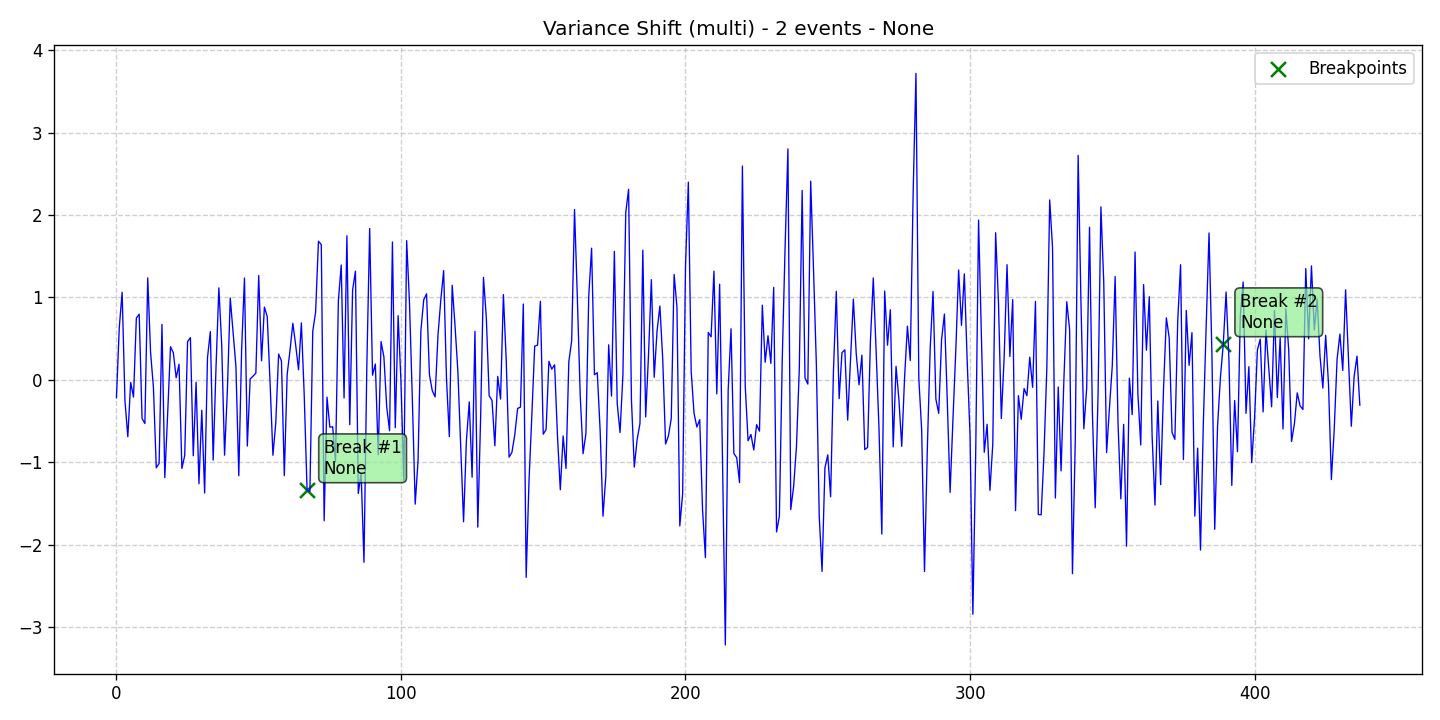

The data file committed next to this chart (first rows):
data, stationary, det_lin_up, det_lin_down, det_quad, det_cubic, det_exp, det_damped, stoc_trend, volatility, single_seas, multiple_seas, point_anom_single, point_anom_multi, collect_anom, context_anom, mean_shift, var_shift, trend_shift, date, is_break, is_anomaly, is_multi, location_beginning
-0.216, 0, 0, 0, 0, 0, 0, 0, 0, 0, 0, 0, 0, 0, 0, 0, 0, 1, 0, 2020-01-01, 0, 0, 1, 0
0.6343, 0, 0, 0, 0, 0, 0, 0, 0, 0, 0, 0, 0, 0, 0, 0, 0, 1, 0, 2020-01-02, 0, 0, 1, 0
1.062, 0, 0, 0, 0, 0, 0, 0, 0, 0, 0, 0, 0, 0, 0, 0, 0, 1, 0, 2020-01-03, 0, 0, 1, 0
-0.2571, 0, 0, 0, 0, 0, 0, 0, 0, 0, 0, 0, 0, 0, 0, 0, 0, 1, 0, 2020-01-04, 0, 0, 1, 0
-0.6898, 0, 0, 0, 0, 0, 0, 0, 0, 0, 0, 0, 0, 0, 0, 0, 0, 1, 0, 2020-01-05, 0, 0, 1, 0
-0.03023, 0, 0, 0, 0, 0, 0, 0, 0, 0, 0, 0, 0, 0, 0, 0, 0, 1, 0, 2020-01-06, 0, 0, 1, 0
-0.2089, 0, 0, 0, 0, 0, 0, 0, 0, 0, 0, 0, 0, 0, 0, 0, 0, 1, 0, 2020-01-07, 0, 0, 1, 0
0.75, 0, 0, 0, 0, 0, 0, 0, 0, 0, 0, 0, 0, 0, 0, 0, 0, 1, 0, 2020-01-08, 0, 0, 1, 0
0.7964, 0, 0, 0, 0, 0, 0, 0, 0, 0, 0, 0, 0, 0, 0, 0, 0, 1, 0, 2020-01-09, 0, 0, 1, 0
-0.4688, 0, 0, 0, 0, 0, 0, 0, 0, 0, 0, 0, 0, 0, 0, 0, 0, 1, 0, 2020-01-10, 0, 0, 1, 0
-0.5291, 0, 0, 0, 0, 0, 0, 0, 0, 0, 0, 0, 0, 0, 0, 0, 0, 1, 0, 2020-01-11, 0, 0, 1, 0
1.237, 0, 0, 0, 0, 0, 0, 0, 0, 0, 0, 0, 0, 0, 0, 0, 0, 1, 0, 2020-01-12, 0, 0, 1, 0
0.3309, 0, 0, 0, 0, 0, 0, 0, 0, 0, 0, 0, 0, 0, 0, 0, 0, 1, 0, 2020-01-13, 0, 0, 1, 0
-0.091, 0, 0, 0, 0, 0, 0, 0, 0, 0, 0, 0, 0, 0, 0, 0, 0, 1, 0, 2020-01-14, 0, 0, 1, 0
-1.067, 0, 0, 0, 0, 0, 0, 0, 0, 0, 0, 0, 0, 0, 0, 0, 0, 1, 0, 2020-01-15, 0, 0, 1, 0
-1.014, 0, 0, 0, 0, 0, 0, 0, 0, 0, 0, 0, 0, 0, 0, 0, 0, 1, 0, 2020-01-16, 0, 0, 1, 0
0.6729, 0, 0, 0, 0, 0, 0, 0, 0, 0, 0, 0, 0, 0, 0, 0, 0, 1, 0, 2020-01-17, 0, 0, 1, 0
-1.186, 0, 0, 0, 0, 0, 0, 0, 0, 0, 0, 0, 0, 0, 0, 0, 0, 1, 0, 2020-01-18, 0, 0, 1, 0
-0.4119, 0, 0, 0, 0, 0, 0, 0, 0, 0, 0, 0, 0, 0, 0, 0, 0, 1, 0, 2020-01-19, 0, 0, 1, 0
0.4025, 0, 0, 0, 0, 0, 0, 0, 0, 0, 0, 0, 0, 0, 0, 0, 0, 1, 0, 2020-01-20, 0, 0, 1, 0
0.3288, 0, 0, 0, 0, 0, 0, 0, 0, 0, 0, 0, 0, 0, 0, 0, 0, 1, 0, 2020-01-21, 0, 0, 1, 0
0.02531, 0, 0, 0, 0, 0, 0, 0, 0, 0, 0, 0, 0, 0, 0, 0, 0, 1, 0, 2020-01-22, 0, 0, 1, 0
0.1902, 0, 0, 0, 0, 0, 0, 0, 0, 0, 0, 0, 0, 0, 0, 0, 0, 1, 0, 2020-01-23, 0, 0, 1, 0
-1.075, 0, 0, 0, 0, 0, 0, 0, 0, 0, 0, 0, 0, 0, 0, 0, 0, 1, 0, 2020-01-24, 0, 0, 1, 0
-0.9173, 0, 0, 0, 0, 0, 0, 0, 0, 0, 0, 0, 0, 0, 0, 0, 0, 1, 0, 2020-01-25, 0, 0, 1, 0
0.4637, 0, 0, 0, 0, 0, 0, 0, 0, 0, 0, 0, 0, 0, 0, 0, 0, 1, 0, 2020-01-26, 0, 0, 1, 0
0.5121, 0, 0, 0, 0, 0, 0, 0, 0, 0, 0, 0, 0, 0, 0, 0, 0, 1, 0, 2020-01-27, 0, 0, 1, 0
-0.9212, 0, 0, 0, 0, 0, 0, 0, 0, 0, 0, 0, 0, 0, 0, 0, 0, 1, 0, 2020-01-28, 0, 0, 1, 0
-0.02874, 0, 0, 0, 0, 0, 0, 0, 0, 0, 0, 0, 0, 0, 0, 0, 0, 1, 0, 2020-01-29, 0, 0, 1, 0
-1.26, 0, 0, 0, 0, 0, 0, 0, 0, 0, 0, 0, 0, 0, 0, 0, 0, 1, 0, 2020-01-30, 0, 0, 1, 0
-0.3694, 0, 0, 0, 0, 0, 0, 0, 0, 0, 0, 0, 0, 0, 0, 0, 0, 1, 0, 2020-01-31, 0, 0, 1, 0
-1.372, 0, 0, 0, 0, 0, 0, 0, 0, 0, 0, 0, 0, 0, 0, 0, 0, 1, 0, 2020-02-01, 0, 0, 1, 0
0.2676, 0, 0, 0, 0, 0, 0, 0, 0, 0, 0, 0, 0, 0, 0, 0, 0, 1, 0, 2020-02-02, 0, 0, 1, 0
0.5858, 0, 0, 0, 0, 0, 0, 0, 0, 0, 0, 0, 0, 0, 0, 0, 0, 1, 0, 2020-02-03, 0, 0, 1, 0
-0.9733, 0, 0, 0, 0, 0, 0, 0, 0, 0, 0, 0, 0, 0, 0, 0, 0, 1, 0, 2020-02-04, 0, 0, 1, 0
0.1532, 0, 0, 0, 0, 0, 0, 0, 0, 0, 0, 0, 0, 0, 0, 0, 0, 1, 0, 2020-02-05, 0, 0, 1, 0
1.116, 0, 0, 0, 0, 0, 0, 0, 0, 0, 0, 0, 0, 0, 0, 0, 0, 1, 0, 2020-02-06, 0, 0, 1, 0
0.4234, 0, 0, 0, 0, 0, 0, 0, 0, 0, 0, 0, 0, 0, 0, 0, 0, 1, 0, 2020-02-07, 0, 0, 1, 0
-0.9137, 0, 0, 0, 0, 0, 0, 0, 0, 0, 0, 0, 0, 0, 0, 0, 0, 1, 0, 2020-02-08, 0, 0, 1, 0
-0.1167, 0, 0, 0, 0, 0, 0, 0, 0, 0, 0, 0, 0, 0, 0, 0, 0, 1, 0, 2020-02-09, 0, 0, 1, 0
0.9921, 0, 0, 0, 0, 0, 0, 0, 0, 0, 0, 0, 0, 0, 0, 0, 0, 1, 0, 2020-02-10, 0, 0, 1, 0
0.5695, 0, 0, 0, 0, 0, 0, 0, 0, 0, 0, 0, 0, 0, 0, 0, 0, 1, 0, 2020-02-11, 0, 0, 1, 0
0.1603, 0, 0, 0, 0, 0, 0, 0, 0, 0, 0, 0, 0, 0, 0, 0, 0, 1, 0, 2020-02-12, 0, 0, 1, 0
-1.163, 0, 0, 0, 0, 0, 0, 0, 0, 0, 0, 0, 0, 0, 0, 0, 0, 1, 0, 2020-02-13, 0, 0, 1, 0
0.3723, 0, 0, 0, 0, 0, 0, 0, 0, 0, 0, 0, 0, 0, 0, 0, 0, 1, 0, 2020-02-14, 0, 0, 1, 0
1.236, 0, 0, 0, 0, 0, 0, 0, 0, 0, 0, 0, 0, 0, 0, 0, 0, 1, 0, 2020-02-15, 0, 0, 1, 0
-0.8028, 0, 0, 0, 0, 0, 0, 0, 0, 0, 0, 0, 0, 0, 0, 0, 0, 1, 0, 2020-02-16, 0, 0, 1, 0
0.0112, 0, 0, 0, 0, 0, 0, 0, 0, 0, 0, 0, 0, 0, 0, 0, 0, 1, 0, 2020-02-17, 0, 0, 1, 0
0.0443, 0, 0, 0, 0, 0, 0, 0, 0, 0, 0, 0, 0, 0, 0, 0, 0, 1, 0, 2020-02-18, 0, 0, 1, 0
0.08055, 0, 0, 0, 0, 0, 0, 0, 0, 0, 0, 0, 0, 0, 0, 0, 0, 1, 0, 2020-02-19, 0, 0, 1, 0
1.267, 0, 0, 0, 0, 0, 0, 0, 0, 0, 0, 0, 0, 0, 0, 0, 0, 1, 0, 2020-02-20, 0, 0, 1, 0
0.2309, 0, 0, 0, 0, 0, 0, 0, 0, 0, 0, 0, 0, 0, 0, 0, 0, 1, 0, 2020-02-21, 0, 0, 1, 0
0.8828, 0, 0, 0, 0, 0, 0, 0, 0, 0, 0, 0, 0, 0, 0, 0, 0, 1, 0, 2020-02-22, 0, 0, 1, 0
0.7674, 0, 0, 0, 0, 0, 0, 0, 0, 0, 0, 0, 0, 0, 0, 0, 0, 1, 0, 2020-02-23, 0, 0, 1, 0
-0.03695, 0, 0, 0, 0, 0, 0, 0, 0, 0, 0, 0, 0, 0, 0, 0, 0, 1, 0, 2020-02-24, 0, 0, 1, 0
-0.9148, 0, 0, 0, 0, 0, 0, 0, 0, 0, 0, 0, 0, 0, 0, 0, 0, 1, 0, 2020-02-25, 0, 0, 1, 0
-0.5211, 0, 0, 0, 0, 0, 0, 0, 0, 0, 0, 0, 0, 0, 0, 0, 0, 1, 0, 2020-02-26, 0, 0, 1, 0
0.3129, 0, 0, 0, 0, 0, 0, 0, 0, 0, 0, 0, 0, 0, 0, 0, 0, 1, 0, 2020-02-27, 0, 0, 1, 0
0.2297, 0, 0, 0, 0, 0, 0, 0, 0, 0, 0, 0, 0, 0, 0, 0, 0, 1, 0, 2020-02-28, 0, 0, 1, 0
-1.163, 0, 0, 0, 0, 0, 0, 0, 0, 0, 0, 0, 0, 0, 0, 0, 0, 1, 0, 2020-02-29, 0, 0, 1, 0
... 378 more rows
